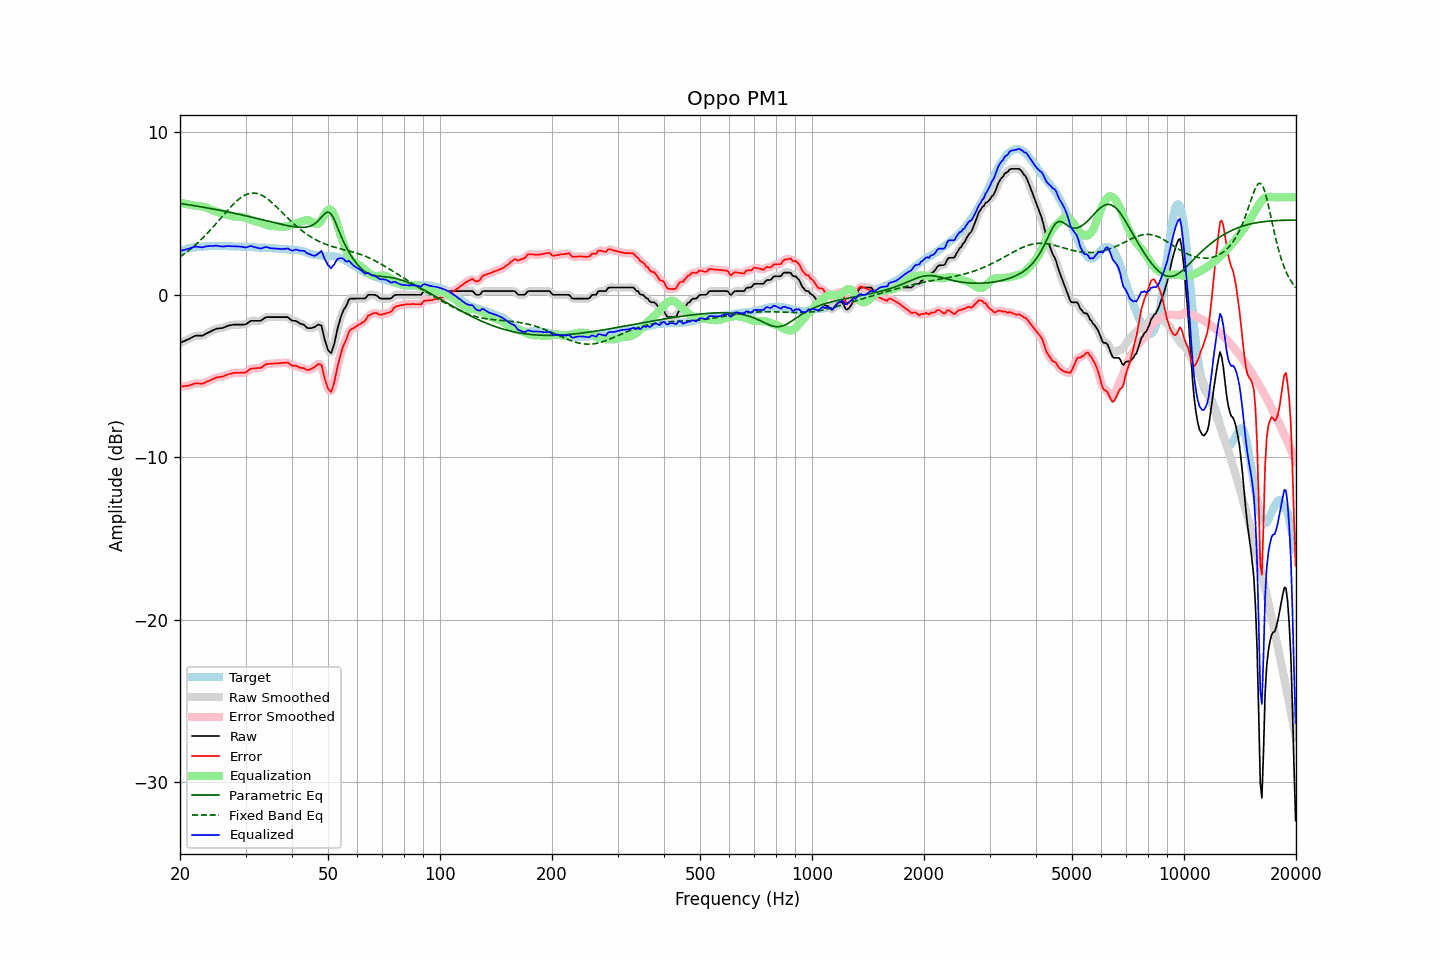

Source data for this figure (header and first rows):
frequency, raw, error, smoothed, error_smoothed, equalization, parametric_eq, fixed_band_eq, equalized_raw, equalized_smoothed, target
20.00, -2.96, -5.64, -2.96, -5.64, 5.67, 5.62, 2.33, 2.71, 2.71, 2.68
20.20, -2.92, -5.64, -2.92, -5.64, 5.65, 5.60, 2.40, 2.72, 2.73, 2.72
20.40, -2.87, -5.62, -2.88, -5.63, 5.62, 5.59, 2.47, 2.75, 2.75, 2.75
20.61, -2.83, -5.61, -2.83, -5.62, 5.60, 5.57, 2.54, 2.77, 2.77, 2.78
20.81, -2.78, -5.60, -2.79, -5.61, 5.58, 5.56, 2.61, 2.80, 2.80, 2.82
21.02, -2.74, -5.60, -2.74, -5.59, 5.56, 5.54, 2.69, 2.82, 2.82, 2.86
21.23, -2.69, -5.56, -2.69, -5.57, 5.55, 5.53, 2.77, 2.85, 2.85, 2.87
21.44, -2.64, -5.53, -2.64, -5.53, 5.53, 5.51, 2.85, 2.89, 2.89, 2.89
21.66, -2.59, -5.50, -2.59, -5.49, 5.51, 5.50, 2.93, 2.92, 2.92, 2.91
21.87, -2.54, -5.46, -2.55, -5.47, 5.49, 5.48, 3.02, 2.95, 2.95, 2.92
22.09, -2.51, -5.45, -2.52, -5.45, 5.48, 5.46, 3.11, 2.97, 2.96, 2.94
22.31, -2.51, -5.45, -2.51, -5.45, 5.47, 5.45, 3.20, 2.96, 2.96, 2.94
22.54, -2.51, -5.46, -2.51, -5.46, 5.46, 5.43, 3.29, 2.94, 2.94, 2.95
22.76, -2.51, -5.47, -2.52, -5.47, 5.44, 5.41, 3.38, 2.93, 2.93, 2.96
22.99, -2.51, -5.47, -2.50, -5.46, 5.43, 5.40, 3.48, 2.92, 2.93, 2.95
23.22, -2.46, -5.43, -2.46, -5.43, 5.41, 5.38, 3.58, 2.94, 2.95, 2.96
23.45, -2.40, -5.37, -2.41, -5.38, 5.38, 5.36, 3.68, 2.98, 2.97, 2.97
23.69, -2.35, -5.34, -2.35, -5.33, 5.34, 5.34, 3.79, 2.99, 2.99, 2.98
23.92, -2.30, -5.29, -2.30, -5.29, 5.30, 5.33, 3.89, 3.00, 3.00, 2.99
24.16, -2.25, -5.25, -2.25, -5.25, 5.25, 5.31, 4.00, 3.00, 3.00, 3.00
24.40, -2.20, -5.21, -2.20, -5.21, 5.21, 5.29, 4.11, 3.00, 3.00, 3.01
24.65, -2.16, -5.16, -2.16, -5.16, 5.17, 5.27, 4.22, 3.00, 3.01, 3.00
24.89, -2.11, -5.11, -2.12, -5.12, 5.13, 5.25, 4.33, 3.02, 3.02, 3.00
25.14, -2.08, -5.08, -2.09, -5.08, 5.10, 5.23, 4.44, 3.02, 3.01, 3.00
25.39, -2.07, -5.07, -2.07, -5.07, 5.07, 5.21, 4.56, 3.00, 3.00, 3.00
25.65, -2.06, -5.06, -2.06, -5.05, 5.05, 5.19, 4.67, 2.98, 2.98, 2.99
25.91, -2.05, -5.04, -2.05, -5.04, 5.02, 5.17, 4.79, 2.97, 2.97, 2.98
26.16, -2.02, -5.01, -2.02, -5.01, 4.99, 5.15, 4.90, 2.97, 2.97, 2.99
26.43, -1.98, -4.97, -1.98, -4.97, 4.96, 5.13, 5.02, 2.98, 2.98, 2.99
26.69, -1.94, -4.93, -1.94, -4.93, 4.93, 5.11, 5.13, 2.99, 2.99, 2.99
26.96, -1.90, -4.89, -1.91, -4.90, 4.90, 5.09, 5.24, 3.00, 3.00, 2.99
27.23, -1.88, -4.87, -1.88, -4.87, 4.88, 5.07, 5.35, 2.99, 2.99, 2.99
27.50, -1.86, -4.85, -1.86, -4.84, 4.85, 5.05, 5.45, 2.99, 2.99, 2.99
27.77, -1.84, -4.82, -1.84, -4.82, 4.83, 5.03, 5.55, 2.99, 2.98, 2.98
28.05, -1.83, -4.81, -1.83, -4.81, 4.82, 5.01, 5.65, 2.98, 2.98, 2.97
28.33, -1.83, -4.79, -1.83, -4.80, 4.81, 4.99, 5.75, 2.98, 2.98, 2.96
28.62, -1.83, -4.80, -1.83, -4.80, 4.81, 4.97, 5.83, 2.98, 2.98, 2.97
28.90, -1.83, -4.80, -1.83, -4.80, 4.81, 4.94, 5.91, 2.97, 2.97, 2.97
29.19, -1.83, -4.79, -1.83, -4.80, 4.80, 4.92, 5.99, 2.96, 2.96, 2.96
29.48, -1.83, -4.80, -1.84, -4.80, 4.78, 4.90, 6.05, 2.95, 2.94, 2.97
29.78, -1.83, -4.80, -1.83, -4.79, 4.75, 4.88, 6.11, 2.92, 2.92, 2.96
30.08, -1.81, -4.77, -1.80, -4.76, 4.72, 4.86, 6.16, 2.91, 2.92, 2.96
30.38, -1.74, -4.69, -1.74, -4.69, 4.68, 4.83, 6.20, 2.94, 2.94, 2.95
30.68, -1.67, -4.62, -1.67, -4.62, 4.64, 4.81, 6.23, 2.97, 2.97, 2.95
30.99, -1.60, -4.54, -1.62, -4.56, 4.61, 4.79, 6.25, 3.00, 2.99, 2.94
31.30, -1.60, -4.54, -1.60, -4.53, 4.58, 4.76, 6.26, 2.97, 2.98, 2.93
31.61, -1.60, -4.53, -1.60, -4.52, 4.55, 4.74, 6.26, 2.95, 2.95, 2.93
31.93, -1.60, -4.52, -1.60, -4.52, 4.52, 4.72, 6.25, 2.92, 2.92, 2.92
32.24, -1.60, -4.51, -1.61, -4.52, 4.50, 4.69, 6.23, 2.90, 2.89, 2.91
32.57, -1.60, -4.51, -1.61, -4.51, 4.47, 4.67, 6.20, 2.87, 2.87, 2.90
32.89, -1.60, -4.50, -1.59, -4.49, 4.45, 4.65, 6.16, 2.84, 2.86, 2.90
33.22, -1.55, -4.45, -1.54, -4.44, 4.41, 4.62, 6.11, 2.86, 2.87, 2.90
33.55, -1.47, -4.37, -1.48, -4.37, 4.38, 4.60, 6.06, 2.90, 2.90, 2.90
33.89, -1.40, -4.30, -1.41, -4.31, 4.34, 4.58, 6.00, 2.94, 2.92, 2.89
34.23, -1.37, -4.26, -1.38, -4.26, 4.30, 4.55, 5.93, 2.93, 2.92, 2.89
34.57, -1.37, -4.25, -1.37, -4.25, 4.27, 4.53, 5.85, 2.90, 2.90, 2.88
34.92, -1.37, -4.25, -1.37, -4.24, 4.25, 4.50, 5.77, 2.87, 2.88, 2.87
35.27, -1.37, -4.24, -1.37, -4.24, 4.23, 4.48, 5.69, 2.86, 2.86, 2.87
35.62, -1.37, -4.23, -1.37, -4.23, 4.22, 4.46, 5.60, 2.85, 2.85, 2.86
35.97, -1.37, -4.23, -1.37, -4.23, 4.22, 4.43, 5.51, 2.85, 2.85, 2.85
... 635 more rows
